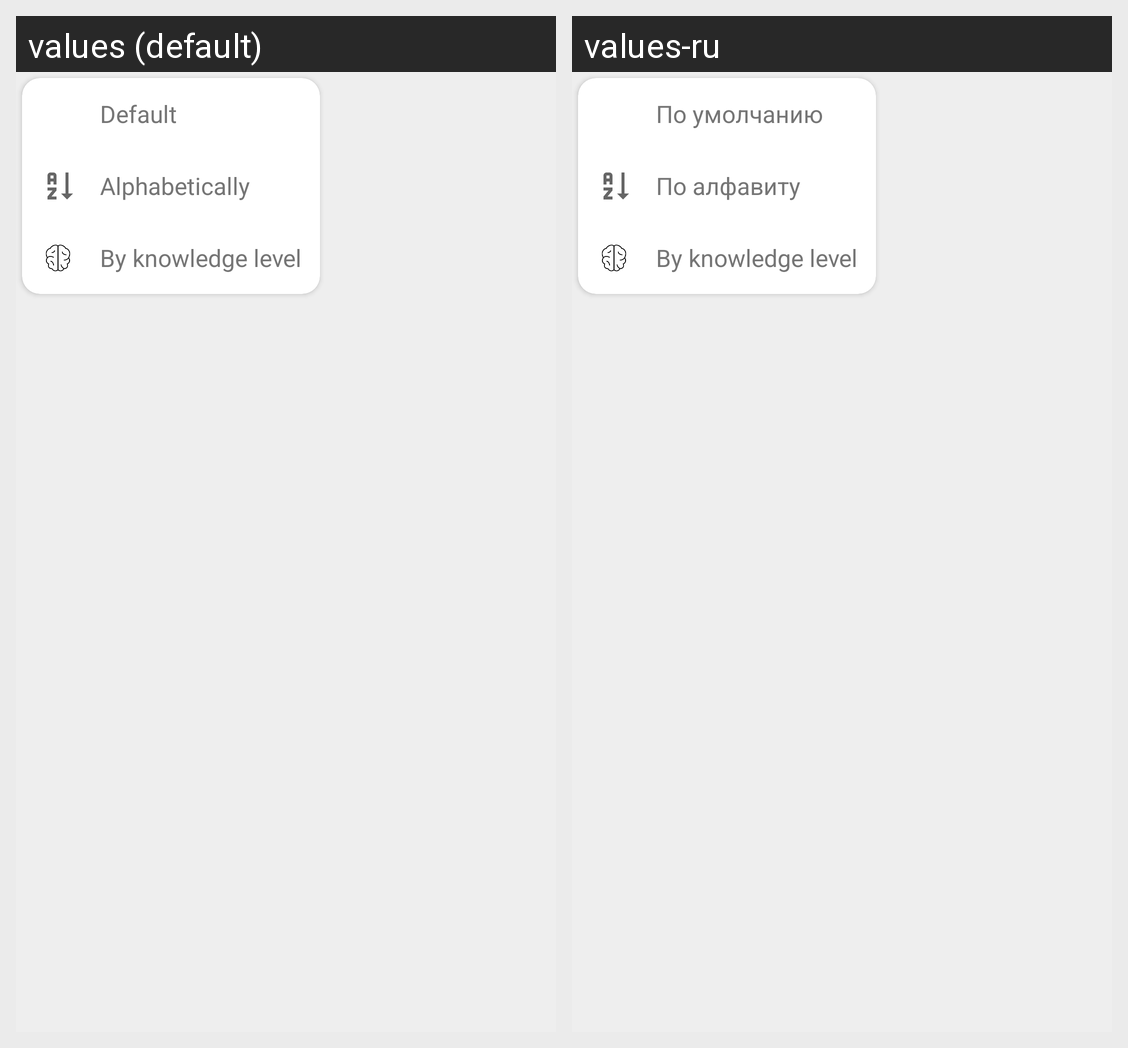

Translations of the strings shown on this Android screen, per locale in the grid:
Android screen res/layout/select_word_sort_type.xml rendered under 2 locales, left to right: values (default), values-ru. Device: Nexus 5 (rendered at 1080×1920; each locale shown at half size, 540×960, under a caption strip naming it); theme AppTheme.
Strings drawn on this screen, with the default value and each locale's value (text and hints the layout hard-codes, and strings that could not be matched under every locale, appear in the picture but are not listed):

by_default
  values: Default
  values-ru: По умолчанию

alphabetically
  values: Alphabetically
  values-ru: По алфавиту

by_knowledge_level
  values: By knowledge level
  values-ru: By knowledge level  [not translated; the default value is used]
